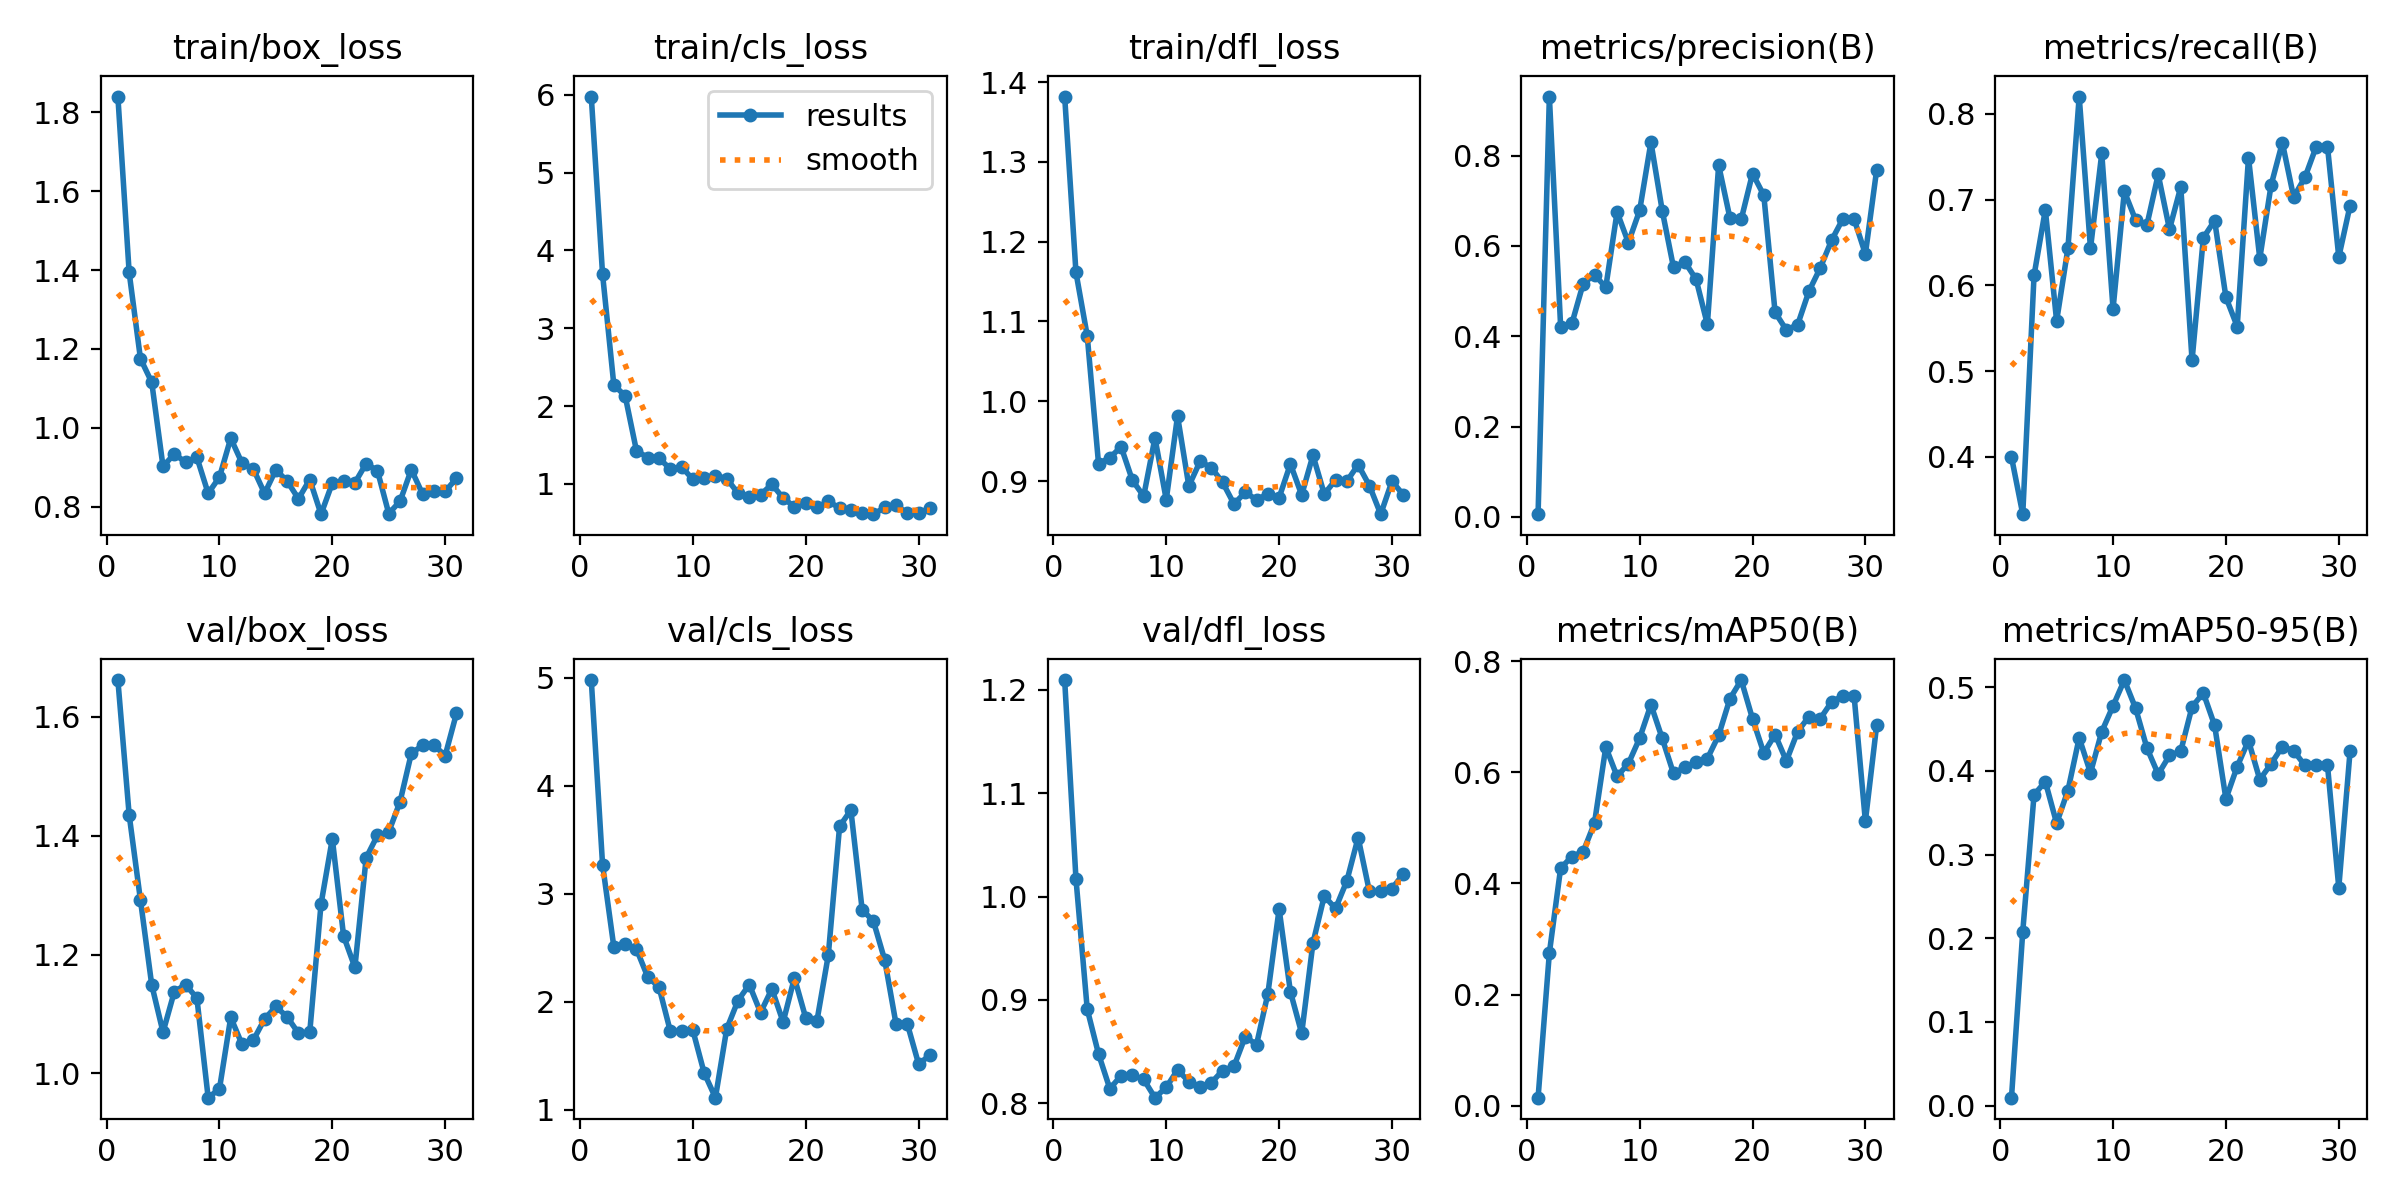

The table this chart was drawn from, first rows:
epoch, time, train/box_loss, train/cls_loss, train/dfl_loss, metrics/precision(B), metrics/recall(B), metrics/mAP50(B), metrics/mAP50-95(B), val/box_loss, val/cls_loss, val/dfl_loss, lr/pg0, lr/pg1, lr/pg2
1, 31.55, 1.84, 5.976, 1.382, 0.00579, 0.4, 0.01444, 0.00953, 1.662, 4.977, 1.21, 2.858e-05, 2.858e-05, 2.858e-05
2, 61.29, 1.394, 3.694, 1.161, 0.9311, 0.3333, 0.2747, 0.208, 1.435, 3.268, 1.017, 7.13085e-05, 7.13085e-05, 7.13085e-05
3, 91.2, 1.175, 2.27, 1.082, 0.4209, 0.6118, 0.4276, 0.3714, 1.292, 2.505, 0.8908, 0.0001139, 0.0001139, 0.0001139
4, 122.8, 1.115, 2.132, 0.9217, 0.4285, 0.6882, 0.4484, 0.3871, 1.149, 2.534, 0.8475, 0.0001563, 0.0001563, 0.0001563
5, 153.8, 0.9019, 1.429, 0.9292, 0.5169, 0.5586, 0.4573, 0.3374, 1.069, 2.486, 0.8139, 0.0001985, 0.0001985, 0.0001985
6, 184.5, 0.9337, 1.337, 0.9429, 0.5362, 0.6431, 0.5089, 0.3764, 1.138, 2.228, 0.8265, 0.0002405, 0.0002405, 0.0002405
7, 215.3, 0.9126, 1.33, 0.901, 0.5087, 0.8203, 0.6454, 0.4394, 1.149, 2.134, 0.8269, 0.0002824, 0.0002824, 0.0002824
8, 246.4, 0.9252, 1.193, 0.881, 0.6752, 0.6431, 0.5927, 0.3976, 1.127, 1.727, 0.8229, 0.0003241, 0.0003241, 0.0003241
9, 278, 0.8338, 1.22, 0.954, 0.6074, 0.754, 0.6156, 0.4469, 0.9593, 1.726, 0.8052, 0.0003657, 0.0003657, 0.0003657
10, 309, 0.8748, 1.059, 0.8766, 0.6787, 0.5726, 0.6614, 0.4776, 0.974, 1.734, 0.8152, 0.000407, 0.000407, 0.000407
11, 340.3, 0.9735, 1.074, 0.9815, 0.8299, 0.7098, 0.7217, 0.5085, 1.094, 1.339, 0.8321, 0.0004482, 0.0004482, 0.0004482
12, 372.2, 0.9105, 1.108, 0.8938, 0.6784, 0.6762, 0.6611, 0.4747, 1.049, 1.11, 0.8209, 0.0004893, 0.0004893, 0.0004893
13, 403.8, 0.8958, 1.068, 0.9247, 0.5524, 0.6706, 0.5979, 0.4274, 1.056, 1.746, 0.8156, 0.0005301, 0.0005301, 0.0005301
14, 434.7, 0.8335, 0.8814, 0.9167, 0.5648, 0.7294, 0.6091, 0.396, 1.092, 2.009, 0.8198, 0.0005708, 0.0005708, 0.0005708
15, 466, 0.8938, 0.8338, 0.8982, 0.5262, 0.6655, 0.6178, 0.4184, 1.113, 2.157, 0.8314, 0.0006113, 0.0006113, 0.0006113
16, 498.2, 0.8647, 0.861, 0.8712, 0.4262, 0.7148, 0.6247, 0.4236, 1.095, 1.898, 0.8356, 0.0006517, 0.0006517, 0.0006517
17, 530.6, 0.82, 0.996, 0.8858, 0.7791, 0.5127, 0.6666, 0.4766, 1.068, 2.117, 0.8643, 0.0006919, 0.0006919, 0.0006919
18, 563.1, 0.8688, 0.8187, 0.8766, 0.6619, 0.6556, 0.7325, 0.493, 1.069, 1.81, 0.8567, 0.0007319, 0.0007319, 0.0007319
19, 594.9, 0.781, 0.7074, 0.8837, 0.6591, 0.6756, 0.766, 0.4543, 1.285, 2.22, 0.9057, 0.0007717, 0.0007717, 0.0007717
20, 625.9, 0.8598, 0.7586, 0.8791, 0.7606, 0.5863, 0.6964, 0.3665, 1.395, 1.849, 0.9879, 0.0008114, 0.0008114, 0.0008114
21, 657.1, 0.8638, 0.6974, 0.9213, 0.7125, 0.5521, 0.6349, 0.4051, 1.231, 1.824, 0.9078, 0.0008509, 0.0008509, 0.0008509
22, 688.5, 0.8605, 0.7757, 0.8826, 0.453, 0.749, 0.6678, 0.4361, 1.179, 2.429, 0.8675, 0.0008902, 0.0008902, 0.0008902
23, 719.6, 0.9094, 0.6918, 0.9323, 0.4138, 0.6314, 0.6205, 0.3896, 1.363, 3.622, 0.9551, 0.0009294, 0.0009294, 0.0009294
24, 751.4, 0.891, 0.6637, 0.8837, 0.4257, 0.7168, 0.6732, 0.4084, 1.401, 3.773, 1, 0.0009684, 0.0009684, 0.0009684
25, 782.9, 0.7826, 0.621, 0.9012, 0.4998, 0.7665, 0.7003, 0.4289, 1.406, 2.851, 0.9884, 0.001007, 0.001007, 0.001007
26, 814.6, 0.8135, 0.6116, 0.8997, 0.5512, 0.703, 0.6965, 0.4241, 1.457, 2.743, 1.015, 0.001046, 0.001046, 0.001046
27, 845.8, 0.894, 0.6974, 0.9204, 0.6124, 0.726, 0.7266, 0.4064, 1.538, 2.384, 1.057, 0.001084, 0.001084, 0.001084
28, 877.2, 0.8319, 0.7314, 0.8943, 0.6599, 0.7619, 0.7376, 0.4067, 1.552, 1.794, 1.005, 0.001123, 0.001123, 0.001123
29, 908.1, 0.8391, 0.6215, 0.8585, 0.6599, 0.7619, 0.7376, 0.4067, 1.552, 1.794, 1.005, 0.001161, 0.001161, 0.001161
30, 939.5, 0.8386, 0.6282, 0.8997, 0.5821, 0.6331, 0.5121, 0.2604, 1.535, 1.422, 1.008, 0.001199, 0.001199, 0.001199
31, 971.8, 0.872, 0.6855, 0.8828, 0.7687, 0.6931, 0.6848, 0.4235, 1.606, 1.501, 1.022, 0.001237, 0.001237, 0.001237
